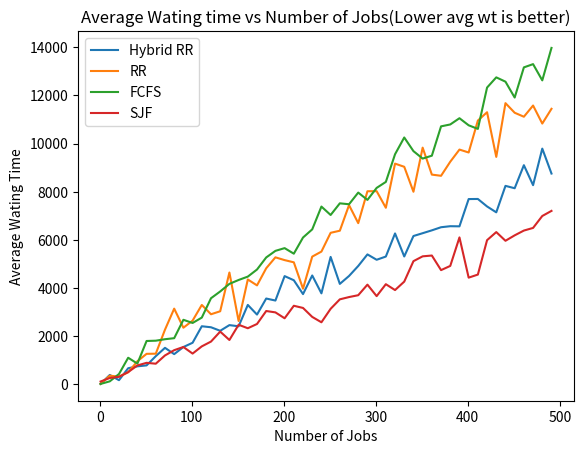
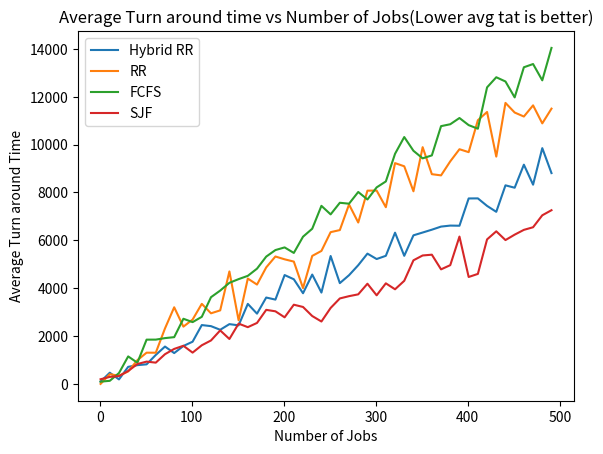
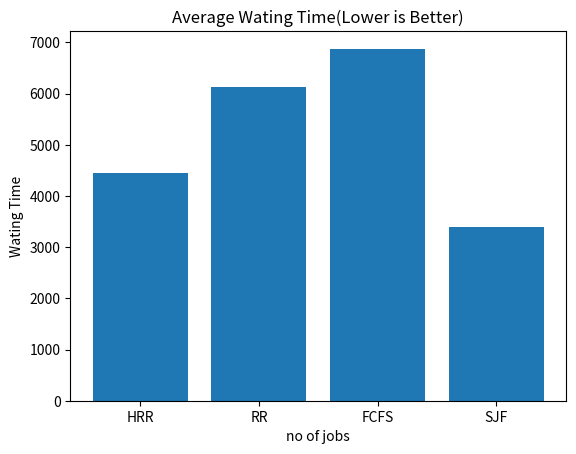
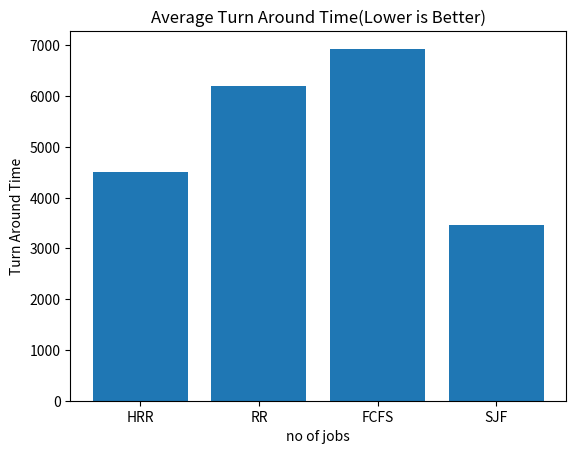

The matplotlib source for these figures, in order:
from random import randrange
from matplotlib.pyplot import *
class Process():
    def __init__(self, name):
        self.wt = 0
        self.tat = 0
        self.name = name
        self.wt = 0
        if(name == 'Exchange'):
            self.bt = 5
        elif(name == 'Account'):
            self.bt = 100
        elif (name == 'Debit'):
            self.bt = 12
        elif (name == 'Credit'):
            self.bt = 15
        elif(name == 'Loan'):
            self.bt = 150


class Coordinate():
    def __init__(self,w,t):
        self.w = w
        self.t = t

def populate(l,n):
    jobs = ['Exchange','Account','Debit','Credit','Loan']
    for i in range(n):
        point = randrange(5)
        l.append(Process(jobs[point]))


def findWaitingTimeUsingRR(processes,quantum):
    rem_bt = []
    for i in range(len(processes)):
        rem_bt.append(processes[i].bt)
    time = 0
    while(True):
        done = True
        for i in range(len(rem_bt)):
            if(rem_bt[i]>0):
                done = False
                if(rem_bt[i]>quantum):
                    time = time + quantum
                    rem_bt[i] = rem_bt[i] - quantum
                else:
                    time = time + rem_bt[i]
                    processes[i].wt = time - processes[i].bt
                    rem_bt[i] = 0
        if(done == True):
            break


def getQuantum(array):
    quantum = -1
    for i in array:
        if(i>0):
            quantum = i
            break
    return quantum


def findWaitingTimeUsingFCFS(processes):
    processes[0].wt = 0
    for i in range(1,len(processes)):
        processes[i].wt = processes[i-1].bt + processes[i-1].wt

def findTurnAroundTime(processes):
    for i in range(len(processes)):
        processes[i].tat = processes[i].wt + processes[i].bt

def findAvgTimeUsingFCFS(processes):
    totalWt = 0
    totalTat = 0
    findWaitingTimeUsingFCFS(processes)
    findTurnAroundTime(processes)
    print("Processes "," Burst time(ms) "," Waiting time(ms) "," Turn around time(ms)")
    for i in range(len(processes)):
        totalWt = totalWt + processes[i].wt
        totalTat = totalTat + processes[i].tat
        print("   " , processes[i].name , "\t\t" , processes[i].bt , "\t\t\t " , processes[i].wt , "\t\t\t\t " , processes[i].tat)
    print()
    print("AVG WT: " , totalWt/len(processes)," ms")
    print("AVG ATA: ", totalTat/len(processes)," ms")
    return Coordinate(totalWt/len(processes), totalTat/len(processes))



def findWaitingTimeUsingHybridRR(processes):
    time = 0
    processes.sort(key= lambda x: x.bt)
    rem_bt = []
    for i in range(len(processes)):
        rem_bt.append(processes[i].bt)
    time = 0
    while (True):
        done = True
        quantum = getQuantum(rem_bt)
        for i in range(len(rem_bt)):
            if (rem_bt[i] > 0):
                done = False
                if (rem_bt[i] > quantum):
                    time = time + quantum
                    rem_bt[i] = rem_bt[i] - quantum
                elif(rem_bt[i] == quantum):
                    time = time + quantum
                    processes[i].wt = time - processes[i].bt
                    rem_bt[i] = 0
        if (done == True):
            break



def printProcess(processes):
    print("Processes " + " \tTIME REQUIRED(Burst time)(ms) ")
    for i in range(len(processes)):
        if processes[i].name=='Open account':
            print(" ", processes[i].name, '\t\t', processes[i].bt)
        else:
            print(" ", processes[i].name, '\t\t\t', processes[i].bt)


def findAvgTimeUsingHybridRR(processes):
    totalWt = 0
    totalTat =0
    findWaitingTimeUsingHybridRR(processes)
    findTurnAroundTime(processes)
    print("Processes " + " Burst time(ms) " + " Waiting time(ms) " + " Turn around time(ms)")
    for i in range(len(processes)):
        totalWt = totalWt + processes[i].wt
        totalTat = totalTat + processes[i].tat
        print(processes[i].name , '\t\t'  ,processes[i].bt , '\t\t\t ' , processes[i].wt , '\t\t\t\t ' , processes[i].tat)
    print()
    print("AVG WT:",   totalWt/ len(processes) ,  "ms")
    print("AVG ATA:", totalTat / len(processes) ,  "ms")
    return Coordinate(totalWt / len(processes), totalTat / len(processes))


def findAvgTimeUsingRR(processes,quantum):
    totalWt = 0
    totalTat = 0
    findWaitingTimeUsingRR(processes,quantum)
    findTurnAroundTime(processes)
    print("Processes " + " Burst time(ms) " + " Waiting time(ms) " + " Turn around time(ms)")
    for i in range(len(processes)):
        totalWt = totalWt + processes[i].wt
        totalTat = totalTat + processes[i].tat
        print("   " , processes[i].name , "\t\t" , processes[i].bt , "\t\t\t " , processes[i].wt , "\t\t\t\t " , processes[i].tat)
    print()
    print("AVG WT:",   totalWt/ len(processes) ,  "ms")
    print("AVG ATA:", totalTat / len(processes) ,  "ms")
    return Coordinate(totalWt / len(processes), totalTat / len(processes))

def findWaitingTimeUsingSJF(processes):
    time = 0
    processes.sort(key= lambda x : x.bt)
    processes[0].wt = 0
    for i in range(len(processes)):
        processes[i].wt = processes[i-1].wt + processes[i-1].bt


def findAvgTimeUsingSJF(processes):
    totalWt = 0
    totalTat = 0
    findWaitingTimeUsingSJF(processes)
    findTurnAroundTime(processes)
    print("Processes "," Burst time(ms) "," Waiting time(ms) "," Turn around time(ms)")
    for i in range(len(processes)):
        totalWt = totalWt + processes[i].wt
        totalTat = totalTat + processes[i].tat
        print("   " , processes[i].name , "\t\t" , processes[i].bt , "\t\t\t " , processes[i].wt , "\t\t\t\t " , processes[i].tat)
    print()
    print("AVG WT:",   totalWt/ len(processes) ,  "ms")
    print("AVG ATA:", totalTat / len(processes) ,  "ms")
    return Coordinate(totalWt / len(processes), totalTat / len(processes))



def avgWt(l):
    sum = 0
    for i in l:
        sum += i
    return sum/len(l)


def graph(n, m=1):
    l1 = []
    l2 = []
    for i in range(1, n,m):
        processes = []
        populate(processes, i)
        l1.append(findAvgTimeUsingHybridRR(processes))
        l2.append(i)
    la = list(map(lambda x: x.w, l1))
    lb = list(map(lambda x: x.t, l1))

    l3 = []
    for i in range(1, n, m):
        processes = []
        populate(processes, i)
        l3.append(findAvgTimeUsingRR(processes, 5))
    lc = list(map(lambda x: x.w, l3))
    ld = list(map(lambda x: x.t, l3))

    l4 = []
    for i in range(1, n, m):
        processes = []
        populate(processes, i)
        l4.append(findAvgTimeUsingFCFS(processes))
    le = list(map(lambda x: x.w, l4))
    lf = list(map(lambda x: x.t, l4))

    l5 = []
    for i in range(1, n, m):
        processes = []
        populate(processes, i)
        l5.append(findAvgTimeUsingSJF(processes))
    lg = list(map(lambda x: x.w, l5))
    lh = list(map(lambda x: x.t, l5))

    plot(l2, la, label="Hybrid RR")
    plot(l2, lc, label="RR")
    plot(l2, le, label="FCFS")
    plot(l2, lg, label="SJF")
    xlabel('Number of Jobs')
    ylabel('Average Wating Time')
    title('Average Wating time vs Number of Jobs(Lower avg wt is better)')
    legend()

    figure()

    plot(l2, lb, label="Hybrid RR")
    plot(l2, ld, label="RR")
    plot(l2, lf, label="FCFS")
    plot(l2, lh, label="SJF")
    xlabel('Number of Jobs')
    ylabel('Average Turn around Time')
    title('Average Turn around time vs Number of Jobs(Lower avg tat is better)')
    legend()

    hrrW = avgWt(la)
    rrW = avgWt(lc)
    fcfsW = avgWt(le)
    sjfW = avgWt(lg)

    figure()

    title('Average Wating Time(Lower is Better)')
    bar(['HRR', 'RR', 'FCFS', 'SJF'], [hrrW, rrW, fcfsW, sjfW])
    xlabel('no of jobs')
    ylabel('Wating Time')
    figure()
    hrrT = avgWt(lb)
    rrT = avgWt(ld)
    fcfsT = avgWt(lf)
    sjfT = avgWt(lh)
    title('Average Turn Around Time(Lower is Better)')
    bar(['HRR', 'RR', 'FCFS', 'SJF'], [hrrT, rrT, fcfsT, sjfT])
    xlabel('no of jobs')
    ylabel('Turn Around Time')
    show()

if __name__ == '__main__':
    graph(500,10)
    # processes = []
    # populate(processes,10)
    # printProcess(processes)
    # print('------------------ FCFC ----------------------------')
    # print()
    # findAvgTimeUsingFCFS(processes)
    # print('----------------- Round Robin ----------------------')
    # findAvgTimeUsingRR(processes, 2)
    # print('----------------- SJF ------------------------------')
    # findAvgTimeUsingSJF(processes)
    # print('----------------- HRR ------------------------------')
    # findAvgTimeUsingHybridRR(processes)
